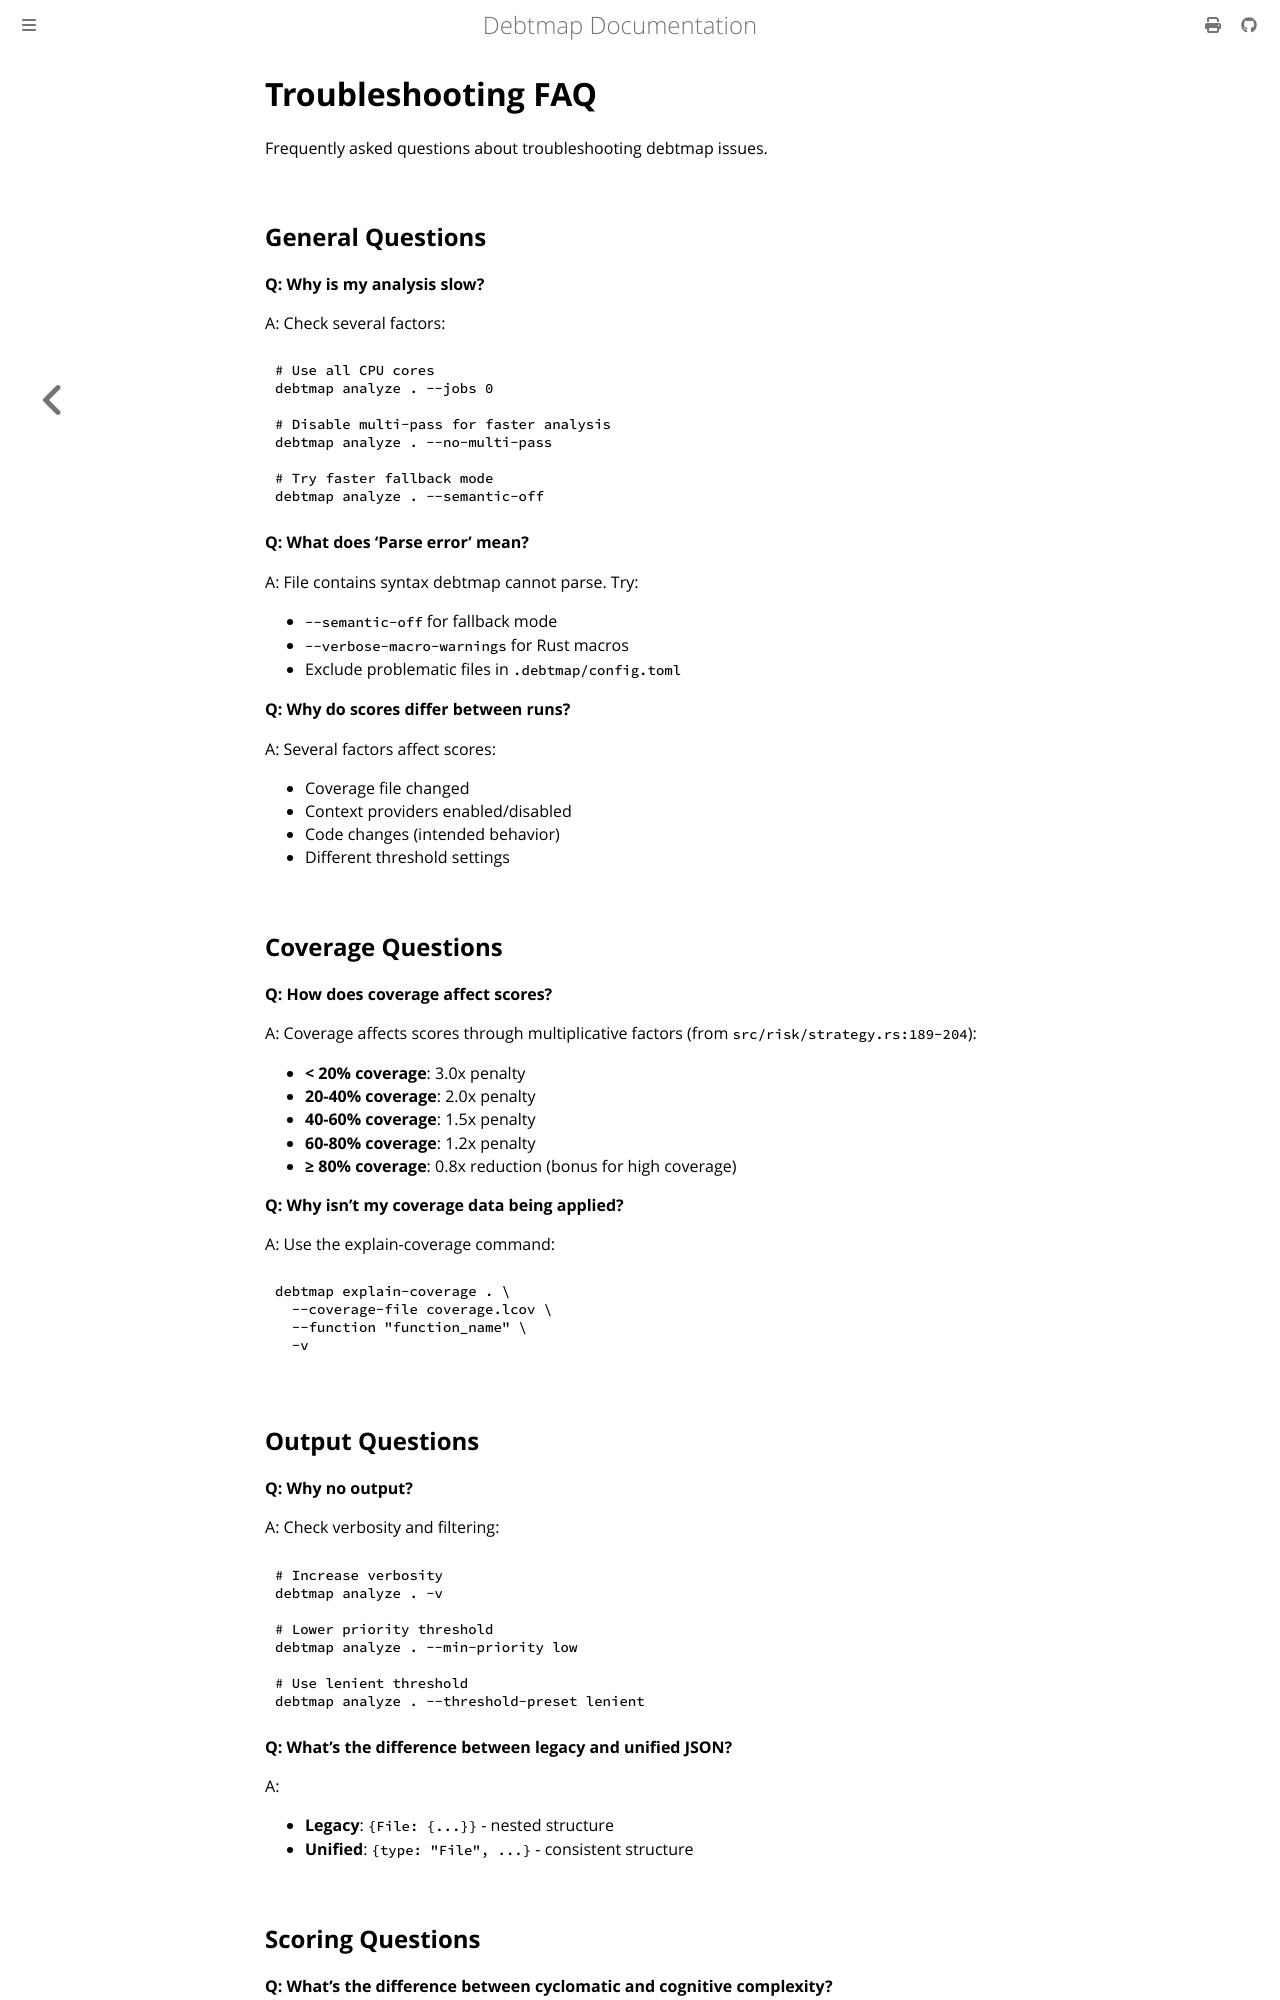

repository: iepathos/debtmap · page: troubleshooting/faq.html · generator: mdbook

# Troubleshooting FAQ

Frequently asked questions about troubleshooting debtmap issues.

## General Questions

**Q: Why is my analysis slow?**

A: Check several factors:
```bash
# Use all CPU cores
debtmap analyze . --jobs 0

# Disable multi-pass for faster analysis
debtmap analyze . --no-multi-pass

# Try faster fallback mode
debtmap analyze . --semantic-off
```

**Q: What does 'Parse error' mean?**

A: File contains syntax debtmap cannot parse. Try:
- `--semantic-off` for fallback mode
- `--verbose-macro-warnings` for Rust macros
- Exclude problematic files in `.debtmap/config.toml`

**Q: Why do scores differ between runs?**

A: Several factors affect scores:
- Coverage file changed
- Context providers enabled/disabled
- Code changes (intended behavior)
- Different threshold settings

## Coverage Questions

**Q: How does coverage affect scores?**

A: Coverage affects scores through multiplicative factors (from `src/risk/strategy.rs:189-204`):
- **< 20% coverage**: 3.0x penalty
- **20-40% coverage**: 2.0x penalty
- **40-60% coverage**: 1.5x penalty
- **60-80% coverage**: 1.2x penalty
- **≥ 80% coverage**: 0.8x reduction (bonus for high coverage)

**Q: Why isn't my coverage data being applied?**

A: Use the explain-coverage command:
```bash
debtmap explain-coverage . \
  --coverage-file coverage.lcov \
  --function "function_name" \
  -v
```

## Output Questions

**Q: Why no output?**

A: Check verbosity and filtering:
```bash
# Increase verbosity
debtmap analyze . -v

# Lower priority threshold
debtmap analyze . --min-priority low

# Use lenient threshold
debtmap analyze . --threshold-preset lenient
```

**Q: What's the difference between legacy and unified JSON?**

A:
- **Legacy**: `{File: {...}}` - nested structure
- **Unified**: `{type: "File", ...}` - consistent structure
